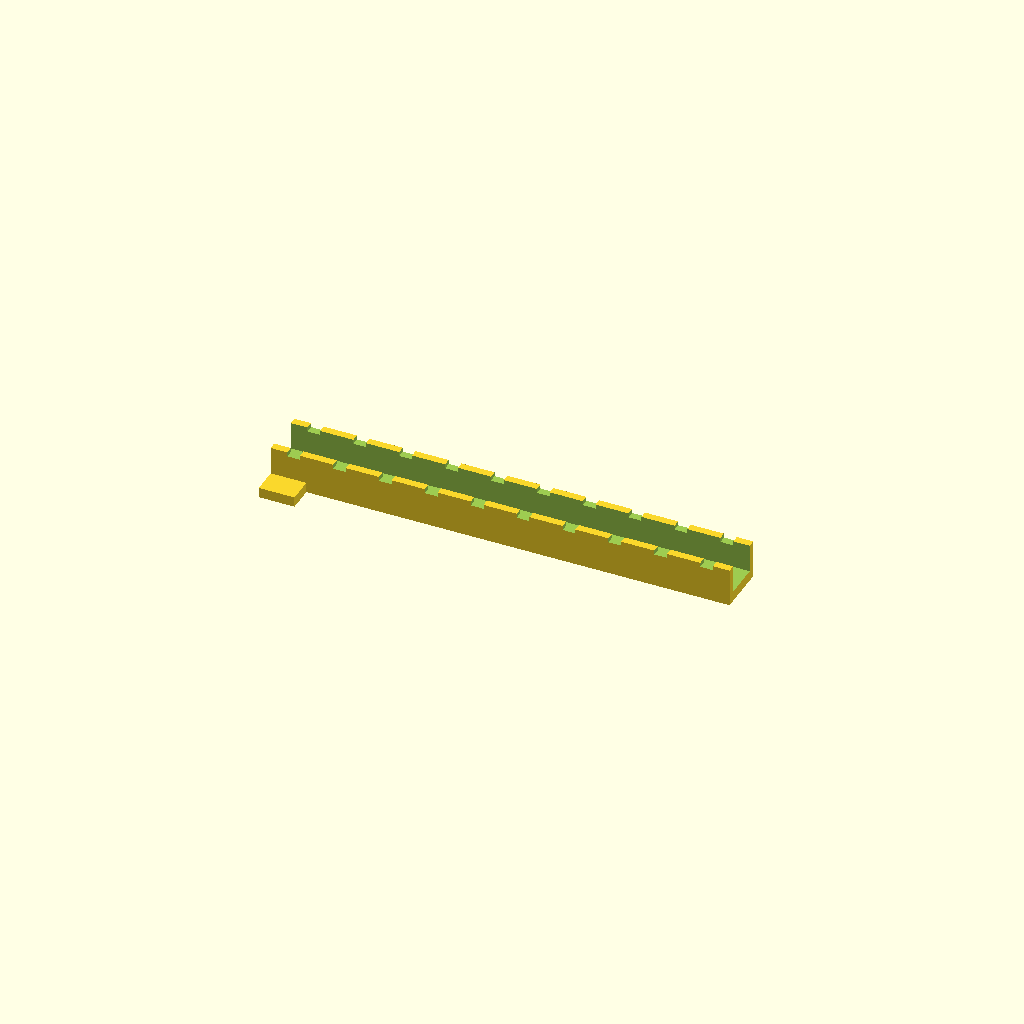
Cell 1 — every parameter at its default value.
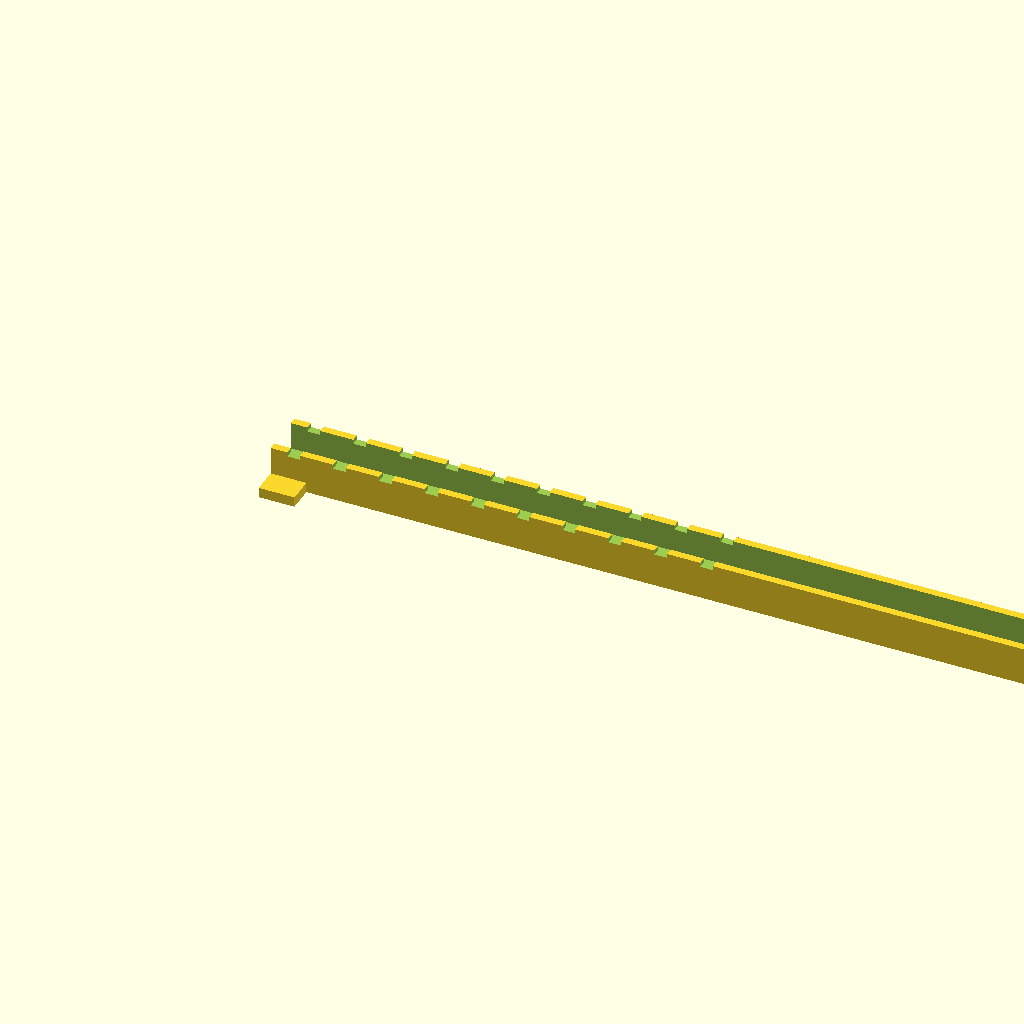
Cell 2 — channel_l set to 360, the other parameters unchanged.
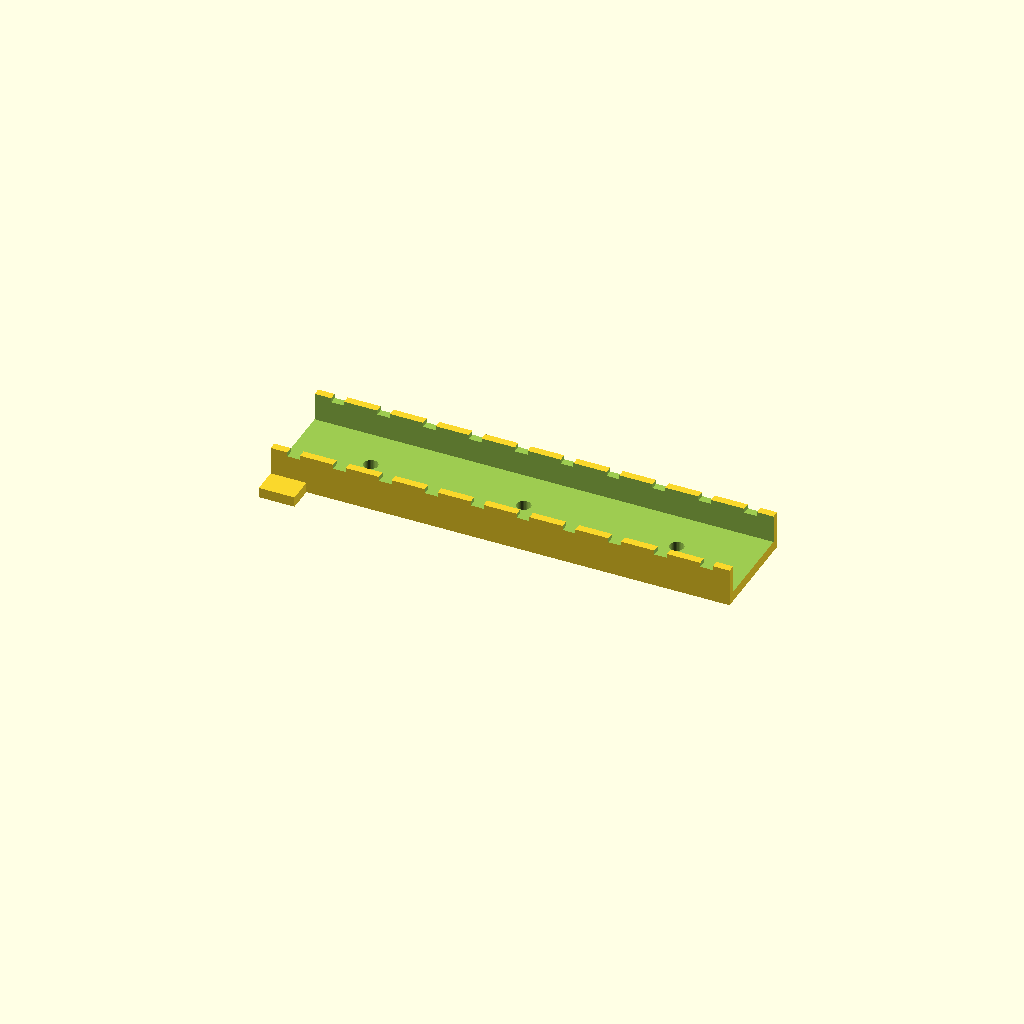
Cell 3 — channel_w set to 40, the other parameters unchanged.
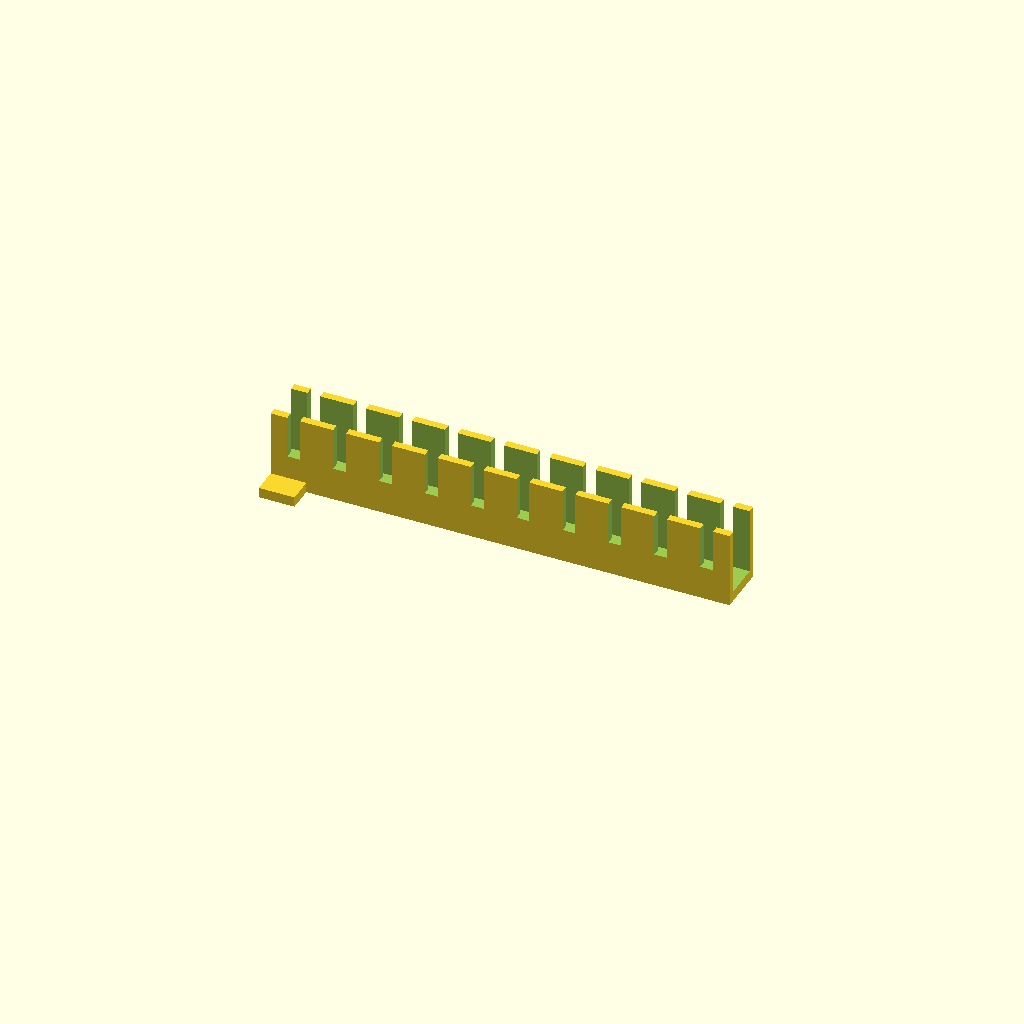
Cell 4: channel_h = 30 (everything else at default).
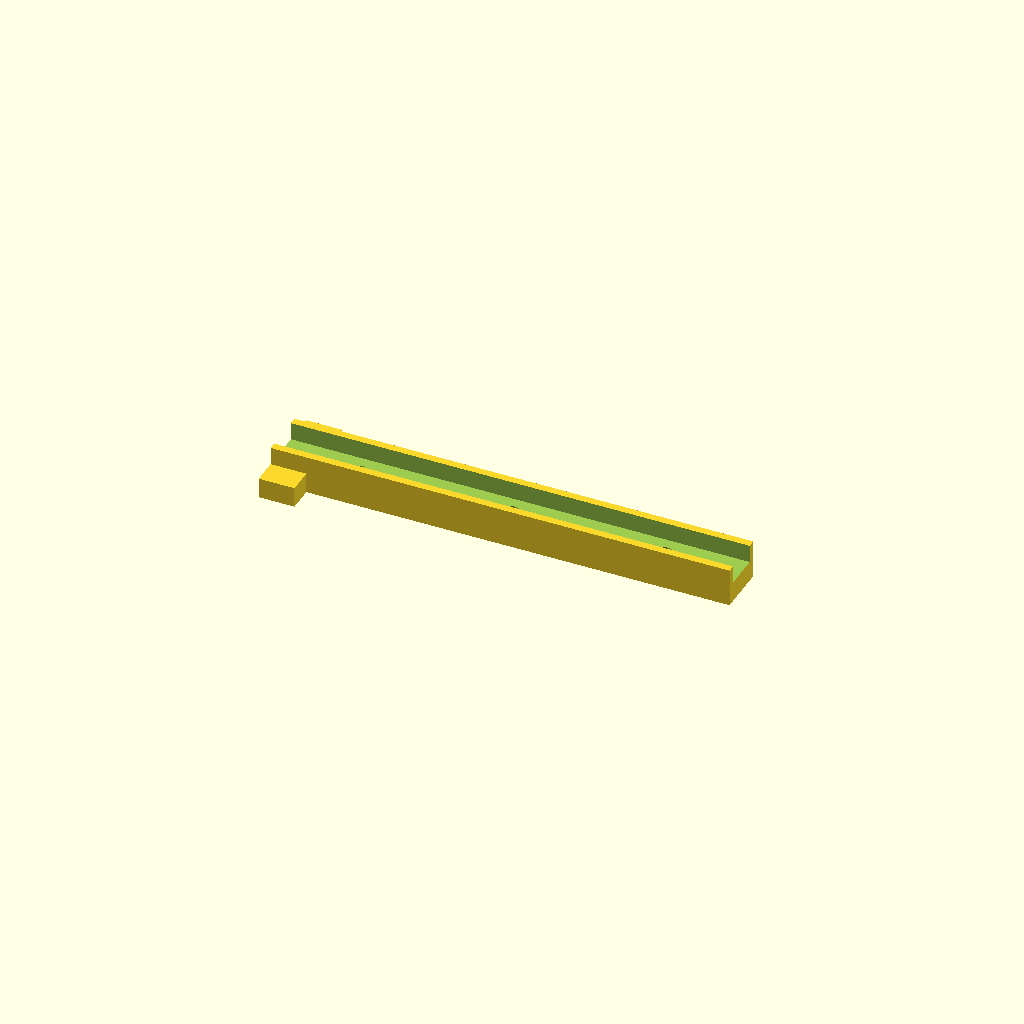
Cell 5: floor_t = 8 (everything else at default).
One fixed orthographic camera (rotation 55°, 0°, 25°; colour scheme Cornfield) for every cell.
The OpenSCAD source (optional_data/gen2/ducts/part_0080.scad):
$fn = 32;

// ----------------------------------------------------------------------
// Cable duct: 180 x 20 x 15 mm, 10 fingers
// ----------------------------------------------------------------------

// --- parameters (mm) ---
channel_l = 180;          // duct length, X
channel_w = 20;           // duct width, Y
channel_h = 15;           // duct height, Z
channel_t = 3;            // side wall thickness
floor_t = 4;              // floor thickness
slot_w = 5;               // finger slot width
slot_h = 9.3;             // finger slot height
fingers = 10;             // number of finger slots per side
pitch = 18;               // finger pitch
hole_d = 5.5;             // floor mounting hole
hole_n = 3;               // mounting holes in the floor
ear_w = 11;               // mounting ear width
ear_l = 14;               // mounting ear length

module shell() {
  difference() {
    cube([channel_l, channel_w, channel_h]);
    /* open top channel */
    translate([-channel_t - 1, channel_t, floor_t])
      cube([channel_l + 2 * channel_t + 2, channel_w - 2 * channel_t, channel_h + 1]);
  }
}

module ears() {
  translate([0, -ear_w + 1, 0]) cube([ear_l, ear_w, floor_t]);
  translate([0, channel_w - 1, 0]) cube([ear_l, ear_w, floor_t]);
}

difference() {
  union() {
    shell();
    ears();
  }
  /* finger slots cut through both side walls */
  for (i = [0 : fingers - 1]) translate([pitch / 2 + i * pitch - slot_w / 2, -1, floor_t + slot_h]) cube([slot_w, channel_w + 2, channel_h]);
  for (i = [0 : hole_n - 1]) translate([(channel_l / hole_n) * (i + 0.5), channel_w / 2, -1]) cylinder(h = floor_t + 2, d = hole_d);
}
Customizer parameters (derived from the source; name, type, default, range or options):
channel_l: number, default 180
channel_w: number, default 20
channel_h: number, default 15
channel_t: number, default 3
floor_t: number, default 4
slot_w: number, default 5
slot_h: number, default 9.3
fingers: number, default 10
pitch: number, default 18
hole_d: number, default 5.5
hole_n: number, default 3
ear_w: number, default 11
ear_l: number, default 14
